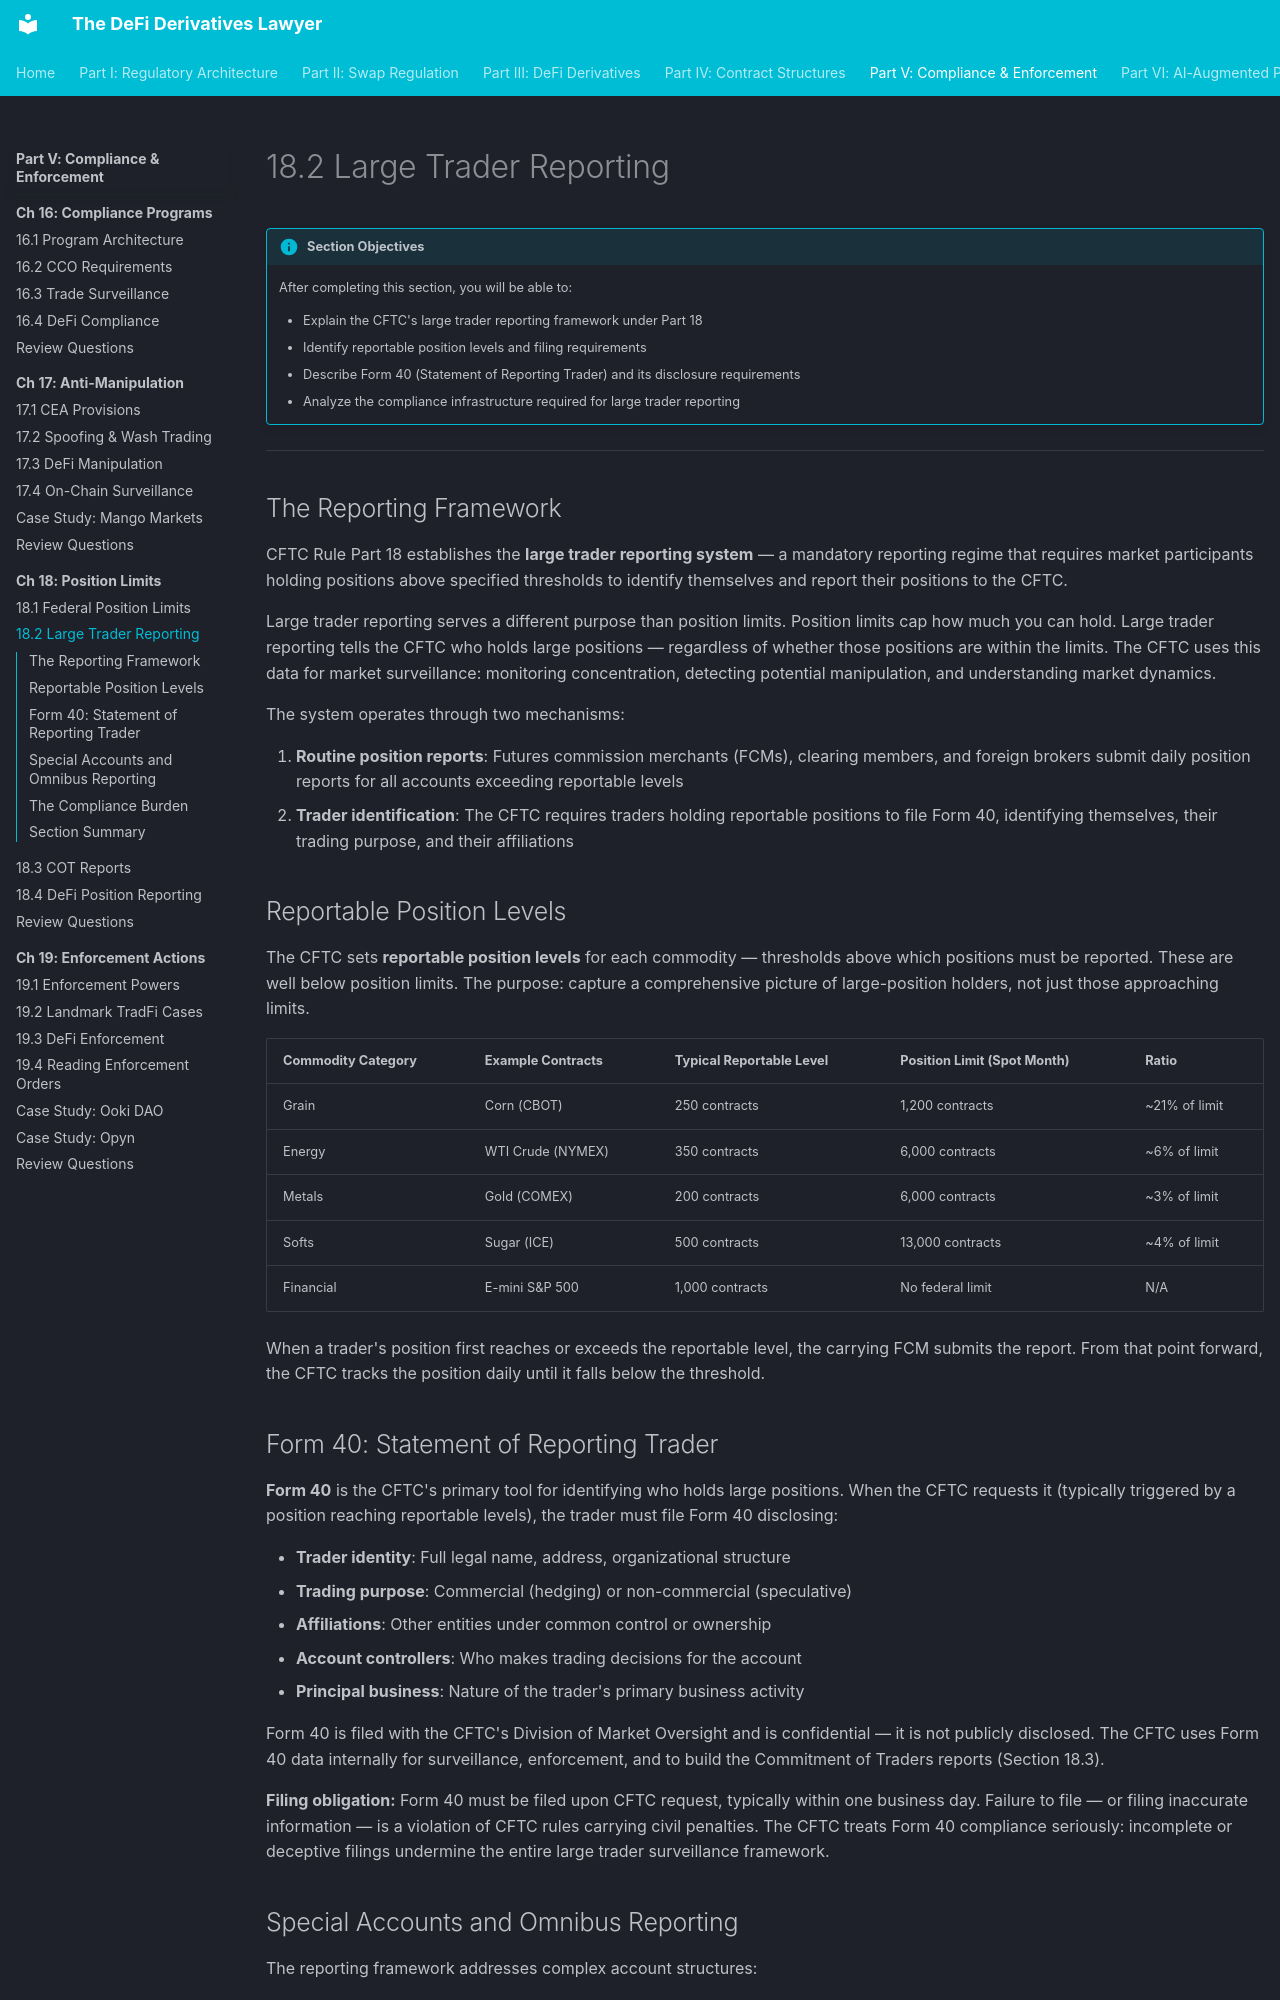

repository: Esoterics611/defi-derivatives-law · page: part-5-compliance-enforcement/chapter-18-position-limits/18.2-large-trader-reporting/index.html · generator: mkdocs

# 18.2 Large Trader Reporting

!!! info "Section Objectives"
    After completing this section, you will be able to:

    - Explain the CFTC's large trader reporting framework under Part 18
    - Identify reportable position levels and filing requirements
    - Describe Form 40 (Statement of Reporting Trader) and its disclosure requirements
    - Analyze the compliance infrastructure required for large trader reporting

---

## The Reporting Framework

CFTC Rule Part 18 establishes the **large trader reporting system** — a mandatory reporting regime that requires market participants holding positions above specified thresholds to identify themselves and report their positions to the CFTC.

Large trader reporting serves a different purpose than position limits. Position limits cap how much you can hold. Large trader reporting tells the CFTC who holds large positions — regardless of whether those positions are within the limits. The CFTC uses this data for market surveillance: monitoring concentration, detecting potential manipulation, and understanding market dynamics.

The system operates through two mechanisms:

1. **Routine position reports**: Futures commission merchants (FCMs), clearing members, and foreign brokers submit daily position reports for all accounts exceeding reportable levels
2. **Trader identification**: The CFTC requires traders holding reportable positions to file Form 40, identifying themselves, their trading purpose, and their affiliations

## Reportable Position Levels

The CFTC sets **reportable position levels** for each commodity — thresholds above which positions must be reported. These are well below position limits. The purpose: capture a comprehensive picture of large-position holders, not just those approaching limits.

| Commodity Category | Example Contracts | Typical Reportable Level | Position Limit (Spot Month) | Ratio |
|-------------------|------------------|------------------------|---------------------------|-------|
| Grain | Corn (CBOT) | 250 contracts | 1,200 contracts | ~21% of limit |
| Energy | WTI Crude (NYMEX) | 350 contracts | 6,000 contracts | ~6% of limit |
| Metals | Gold (COMEX) | 200 contracts | 6,000 contracts | ~3% of limit |
| Softs | Sugar (ICE) | 500 contracts | 13,000 contracts | ~4% of limit |
| Financial | E-mini S&P 500 | 1,000 contracts | No federal limit | N/A |

When a trader's position first reaches or exceeds the reportable level, the carrying FCM submits the report. From that point forward, the CFTC tracks the position daily until it falls below the threshold.

## Form 40: Statement of Reporting Trader

**Form 40** is the CFTC's primary tool for identifying who holds large positions. When the CFTC requests it (typically triggered by a position reaching reportable levels), the trader must file Form 40 disclosing:

- **Trader identity**: Full legal name, address, organizational structure
- **Trading purpose**: Commercial (hedging) or non-commercial (speculative)
- **Affiliations**: Other entities under common control or ownership
- **Account controllers**: Who makes trading decisions for the account
- **Principal business**: Nature of the trader's primary business activity

Form 40 is filed with the CFTC's Division of Market Oversight and is confidential — it is not publicly disclosed. The CFTC uses Form 40 data internally for surveillance, enforcement, and to build the Commitment of Traders reports (Section 18.3).

**Filing obligation:** Form 40 must be filed upon CFTC request, typically within one business day. Failure to file — or filing inaccurate information — is a violation of CFTC rules carrying civil penalties. The CFTC treats Form 40 compliance seriously: incomplete or deceptive filings undermine the entire large trader surveillance framework.
